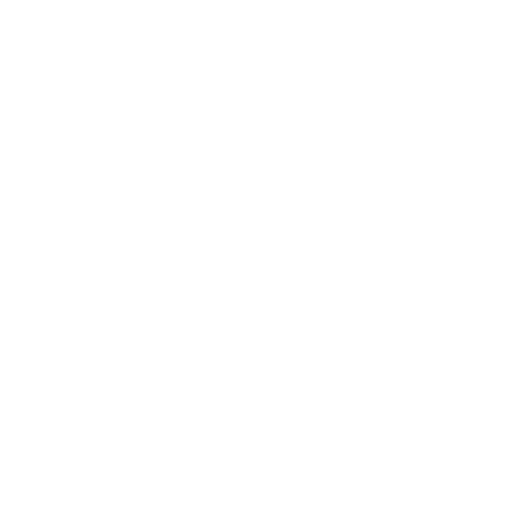
t = 0.00 s
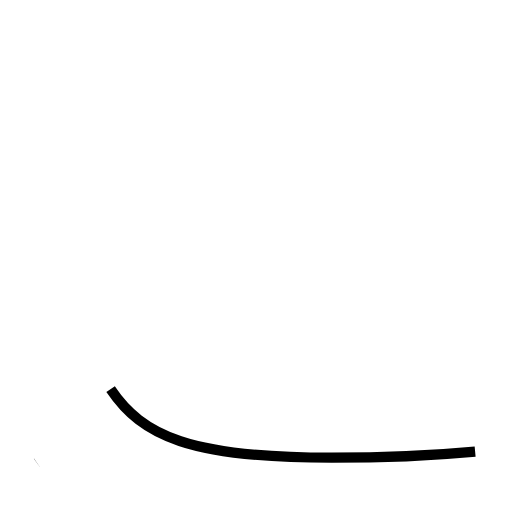
t = 1.13 s
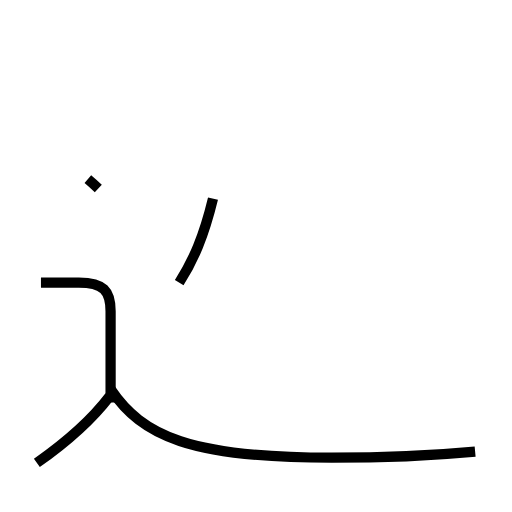
t = 2.25 s
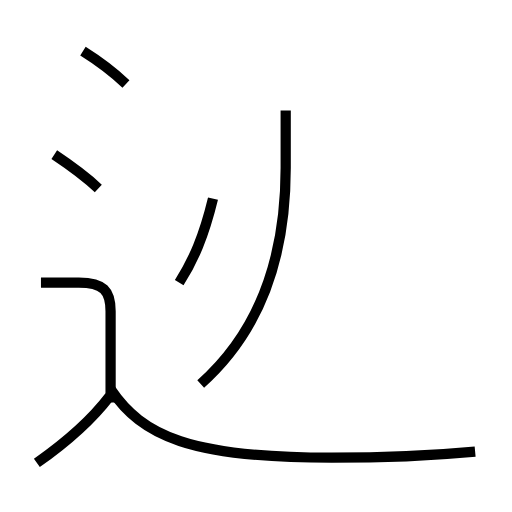
t = 3.40 s
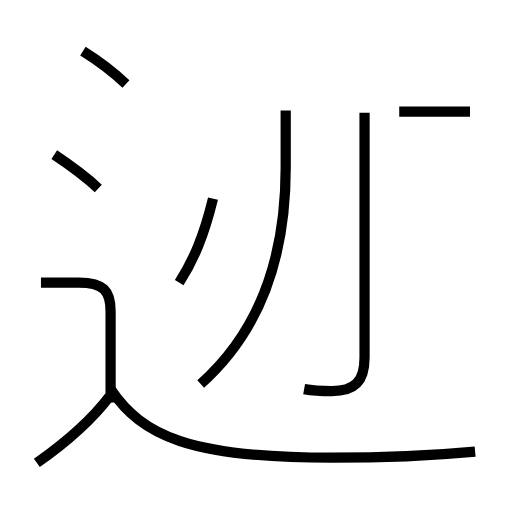
t = 4.57 s
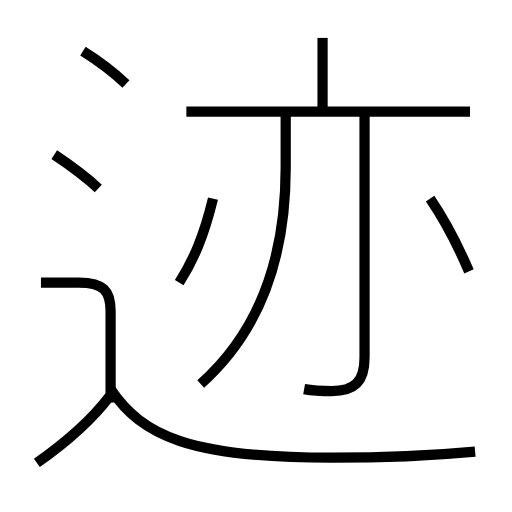
t = 5.64 s

The animated SVG that drew these frames (rendered in a browser with its animation timeline set to each time). Animation: 11 SMIL elements (animate=11); one cycle of 5.64 s.

<?xml version='1.0' encoding='utf-8'?>
<svg viewBox="0.0 -6.0 50.0 50.0" version="1.1" xmlns="http://www.w3.org/2000/svg"><rect x="-1000" y="-1000" width="2000" height="2000" stroke="white" fill="white" /><g style="fill:none;stroke:#000000;stroke-width:1"><path d="M 46.4 0.1 C 42.1 0.5 38.0 0.7 32.4 0.7 C 18.6 0.7 13.9 -1.4 10.8 -6.0 " transform="translate(0.0 38.0)" stroke-dasharray="37.625353637889674" stroke-dashoffset="37.625353637889674"><animate attributeName="stroke-dashoffset" from="37.625353637889674" to="0" dur="1.1287606091366902s" begin="0s" fill="freeze" /></path><path d="M 3.6 1.2 C 6.3 -0.7 8.8 -2.8 10.7 -5.3 " transform="translate(0.0 38.0)" stroke-dasharray="9.66420931249191" stroke-dashoffset="9.66420931249191"><animate attributeName="stroke-dashoffset" from="9.66420931249191" to="0" dur="0.2899262793747573s" begin="1.1287606091366902s" fill="freeze" /></path><path d="M 10.8 -4.7 L 10.8 -13.6 C 10.8 -15.6 10.1 -16.4 7.7 -16.4 L 4.0 -16.4 " transform="translate(0.0 38.0)" stroke-dasharray="17.503946785784233" stroke-dashoffset="17.503946785784233"><animate attributeName="stroke-dashoffset" from="17.503946785784233" to="0" dur="0.525118403573527s" begin="1.4186868885114474s" fill="freeze" /></path><path d="M 17.5 -16.4 C 18.9 -18.6 19.9 -20.9 20.8 -24.6 " transform="translate(0.0 38.0)" stroke-dasharray="8.882829927107645" stroke-dashoffset="8.882829927107645"><animate attributeName="stroke-dashoffset" from="8.882829927107645" to="0" dur="0.2664848978132293s" begin="1.9438052920849744s" fill="freeze" /></path><path d="M 9.6 -25.6 C 8.0 -27.1 6.8 -27.9 5.3 -28.9 " transform="translate(0.0 38.0)" stroke-dasharray="5.428084869188963" stroke-dashoffset="5.428084869188963"><animate attributeName="stroke-dashoffset" from="5.428084869188963" to="0" dur="0.16284254607566886s" begin="2.210290189898204s" fill="freeze" /></path><path d="M 19.6 -6.5 C 24.9 -11.2 27.9 -18.0 27.9 -27.6 L 27.9 -33.2 " transform="translate(0.0 38.0)" stroke-dasharray="29.007072865649906" stroke-dashoffset="29.007072865649906"><animate attributeName="stroke-dashoffset" from="29.007072865649906" to="0" dur="0.8702121859694971s" begin="2.373132735973873s" fill="freeze" /></path><path d="M 12.3 -35.8 C 10.8 -37.2 9.7 -38.0 8.1 -39.0 " transform="translate(0.0 38.0)" stroke-dasharray="5.289924673022659" stroke-dashoffset="5.289924673022659"><animate attributeName="stroke-dashoffset" from="5.289924673022659" to="0" dur="0.15869774019067975s" begin="3.24334492194337s" fill="freeze" /></path><path d="M 29.7 -6.0 C 30.8 -5.8 31.5 -5.8 32.4 -5.8 C 34.6 -5.8 35.6 -6.7 35.6 -9.1 L 35.6 -33.0 " transform="translate(0.0 38.0)" stroke-dasharray="31.952289211614403" stroke-dashoffset="31.952289211614403"><animate attributeName="stroke-dashoffset" from="31.952289211614403" to="0" dur="0.958568676348432s" begin="3.40204266213405s" fill="freeze" /></path><path d="M 45.9 -33.1 L 18.2 -33.1 " transform="translate(0.0 38.0)" stroke-dasharray="27.7" stroke-dashoffset="27.7"><animate attributeName="stroke-dashoffset" from="27.7" to="0" dur="0.831s" begin="4.360611338482482s" fill="freeze" /></path><path d="M 45.8 -17.5 C 44.9 -19.6 43.5 -22.4 42.0 -24.6 " transform="translate(0.0 38.0)" stroke-dasharray="8.064257132599588" stroke-dashoffset="8.064257132599588"><animate attributeName="stroke-dashoffset" from="8.064257132599588" to="0" dur="0.24192771397798762s" begin="5.191611338482481s" fill="freeze" /></path><path d="M 31.5 -33.5 L 31.5 -40.3" transform="translate(0.0 38.0)" stroke-dasharray="6.799999999999997" stroke-dashoffset="6.799999999999997"><animate attributeName="stroke-dashoffset" from="6.799999999999997" to="0" dur="0.2039999999999999s" begin="5.4335390524604685s" fill="freeze" /></path></g></svg>
